Run: headless pygame with SDL's dummy video driver; simulated clock (each Clock.tick advances the game by its frame time, no real sleeping); random seed 0; keys injected as events and as key.get_pressed() state; no mouse input.
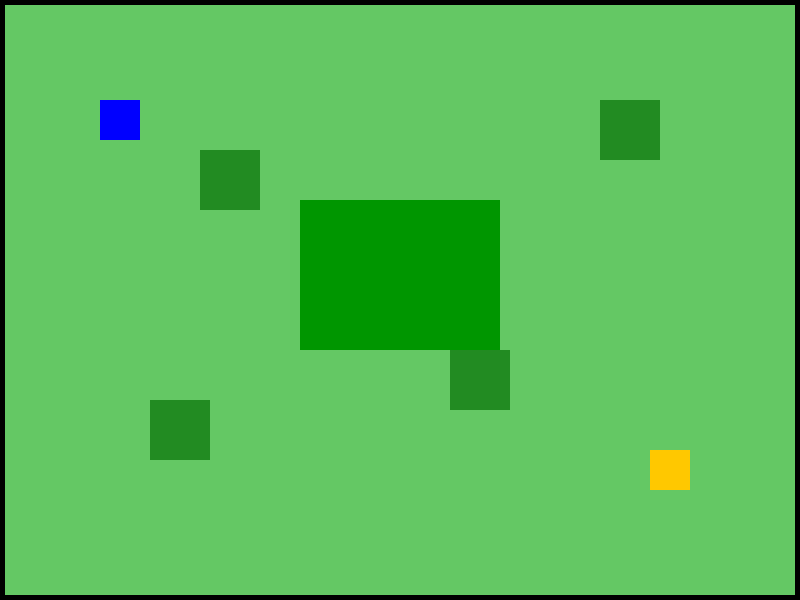
Frame 1 of 4 · flips 1–60 · no input
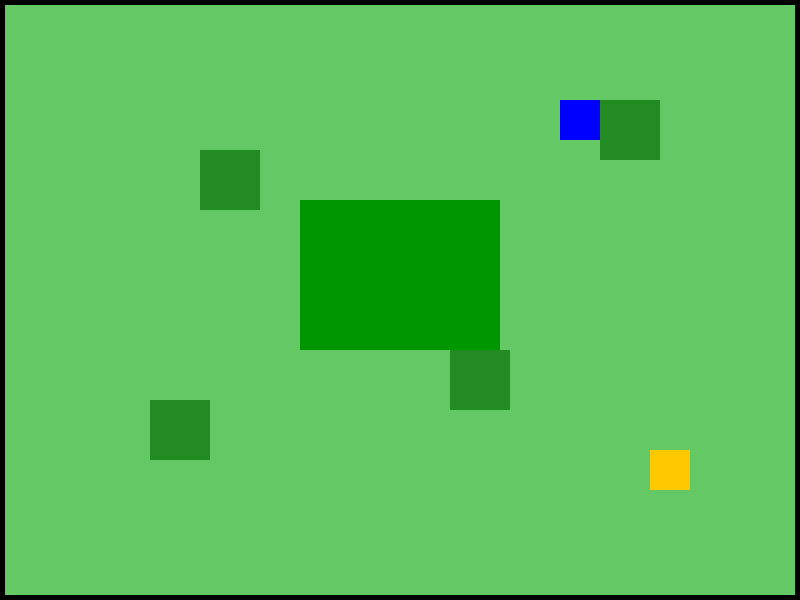
Frame 2 of 4 · flips 61–180 · tapped SPACE, RETURN · held RIGHT (→), D
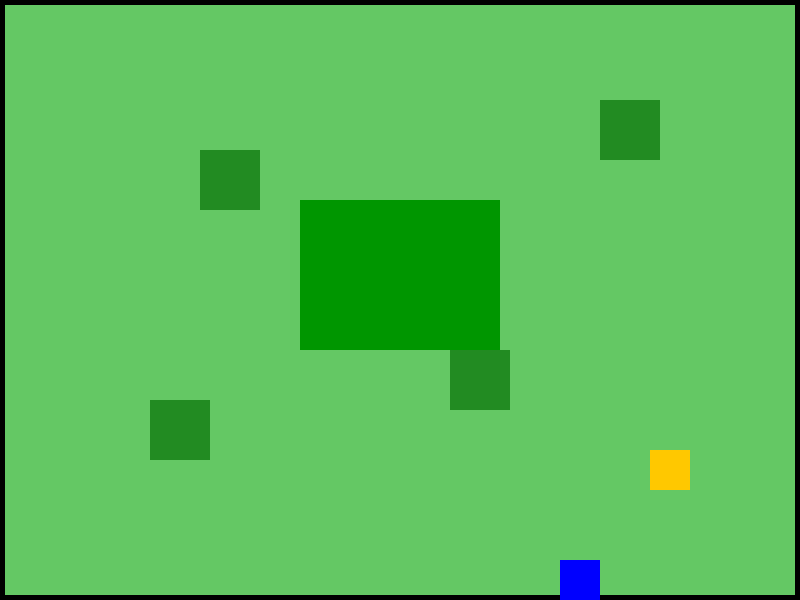
Frame 3 of 4 · flips 181–300 · held DOWN (↓), S
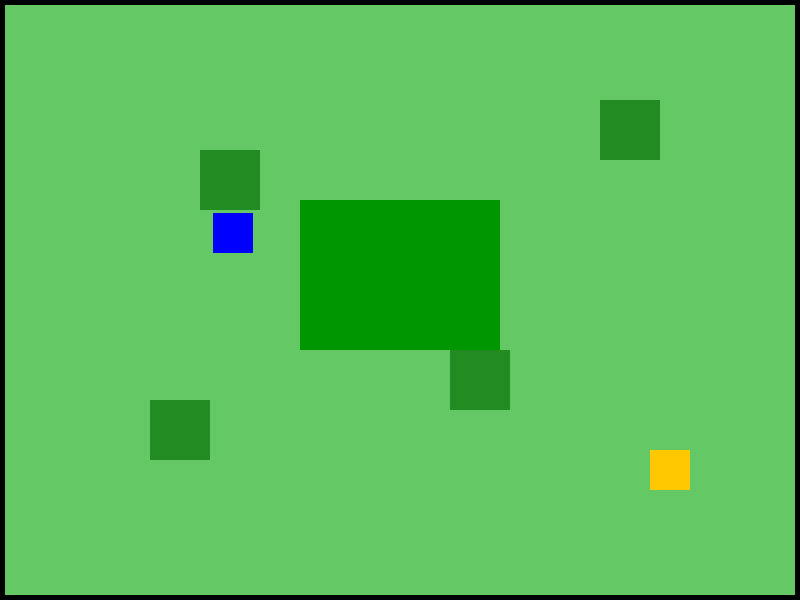
Frame 4 of 4 · flips 301–420 · held LEFT (←), A, UP (↑), W

The pygame program that drew these frames:

import pygame
import sys
import random

pygame.init()

# Screen setup
WIDTH = 800
HEIGHT = 600
screen = pygame.display.set_mode((WIDTH, HEIGHT))
pygame.display.set_caption("Pokemon Style Game")

clock = pygame.time.Clock()

# Map size
MAP_WIDTH = 800
MAP_HEIGHT = 600

# Player
player = pygame.Rect(100, 100, 40, 40)

# Grass area
grass = pygame.Rect(300, 200, 200, 150)

# Trees (obstacles)
trees = [
    pygame.Rect(200, 150, 60, 60),
    pygame.Rect(450, 350, 60, 60),
    pygame.Rect(600, 100, 60, 60),
    pygame.Rect(150, 400, 60, 60)
]

# NPC
npc = pygame.Rect(650, 450, 40, 40)

# Text system
font = pygame.font.SysFont(None, 28)
message = ""

running = True
while running:

    for event in pygame.event.get():
        if event.type == pygame.QUIT:
            running = False

        # Interaction with NPC
        if event.type == pygame.KEYDOWN:
            if event.key == pygame.K_e:
                if player.colliderect(npc):
                    message = "Hello trainer! Welcome to DevMon!"

    keys = pygame.key.get_pressed()

    # Save old position
    old_x = player.x
    old_y = player.y

    # Default speed
    speed = 5

    # Slower movement in grass
    if player.colliderect(grass):
        speed = 3

    # Movement
    if keys[pygame.K_LEFT]:
        player.x -= speed
    if keys[pygame.K_RIGHT]:
        player.x += speed
    if keys[pygame.K_UP]:
        player.y -= speed
    if keys[pygame.K_DOWN]:
        player.y += speed

    # Border collision
    if player.left < 0 or player.right > MAP_WIDTH:
        player.x = old_x
    if player.top < 0 or player.bottom > MAP_HEIGHT:
        player.y = old_y

    # Tree collision
    for tree in trees:
        if player.colliderect(tree):
            player.x = old_x
            player.y = old_y

    # Remove dialogue if player walks away from NPC
    if not player.colliderect(npc):
        message = ""

    # Random encounter in grass
    if player.colliderect(grass):
        if random.randint(1, 150) == 1:
            print("🌟 A wild Pokémon appeared!")

    # Drawing
    screen.fill((100, 200, 100))

    # Map border
    pygame.draw.rect(screen, (0, 0, 0), (0, 0, MAP_WIDTH, MAP_HEIGHT), 5)

    # Grass
    pygame.draw.rect(screen, (0, 150, 0), grass)

    # Trees
    for tree in trees:
        pygame.draw.rect(screen, (34, 139, 34), tree)

    # NPC
    pygame.draw.rect(screen, (255, 200, 0), npc)

    # Player
    pygame.draw.rect(screen, (0, 0, 255), player)

    # Dialogue text
    if message:
        text = font.render(message, True, (0, 0, 0))
        screen.blit(text, (20, 560))

    pygame.display.update()
    clock.tick(60)

pygame.quit()
sys.exit()
